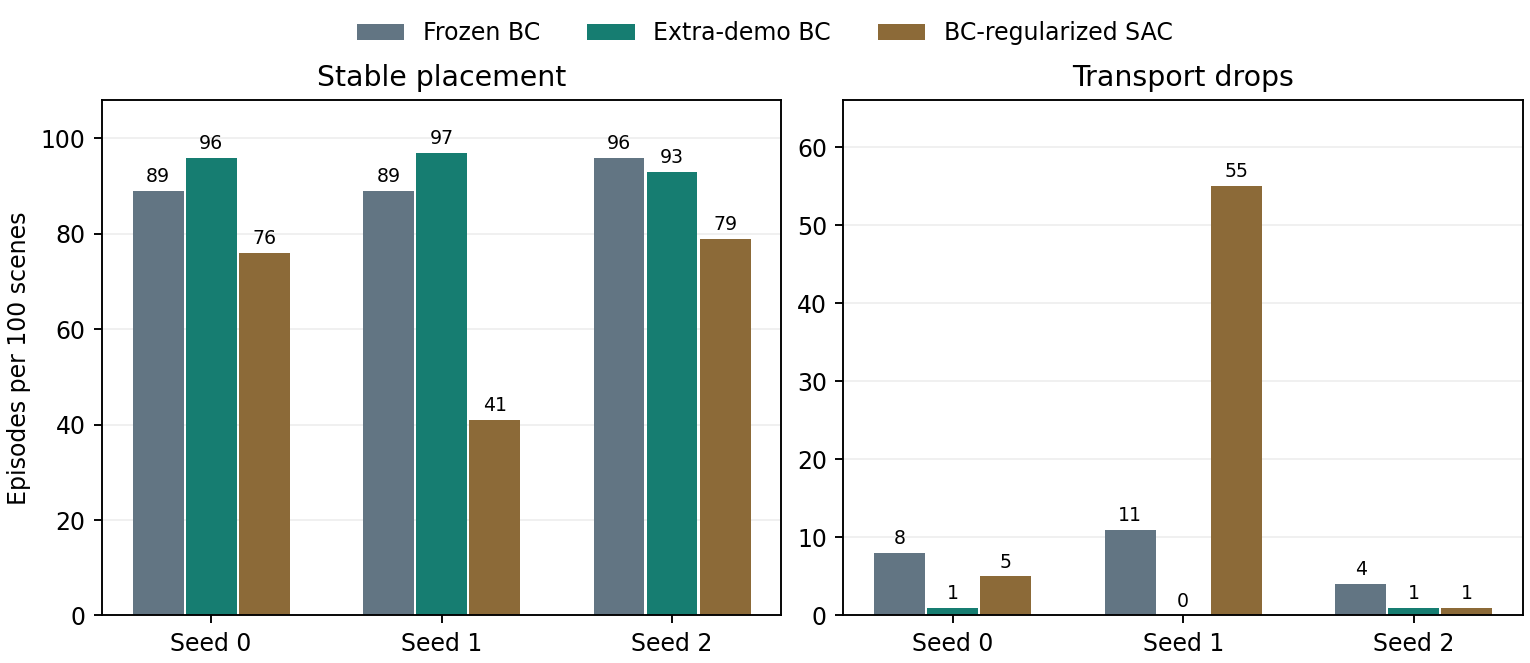

Values plotted in this chart, from the file beside it:
method, seed, episodes, stable, strict, lifted, drops, new_demo_steps, new_online_steps, training_s, new_demo_collection_s
frozen_bc, 0, 100, 89, 44, 100, 8, 0, 0, 0.0, 0.0
extra_demo_bc, 0, 100, 96, 62, 100, 1, 6000, 0, 7.354, 20.92
bc_regularized_sac, 0, 100, 76, 36, 85, 5, 2000, 4000, 28.88, 6.947
frozen_bc, 1, 100, 89, 64, 100, 11, 0, 0, 0.0, 0.0
extra_demo_bc, 1, 100, 97, 53, 100, 0, 6000, 0, 7.268, 21.16
bc_regularized_sac, 1, 100, 41, 31, 97, 55, 2000, 4000, 29.67, 7.085
frozen_bc, 2, 100, 96, 61, 100, 4, 0, 0, 0.0, 0.0
extra_demo_bc, 2, 100, 93, 62, 100, 1, 6000, 0, 7.367, 20.9
bc_regularized_sac, 2, 100, 79, 79, 100, 1, 2000, 4000, 29.23, 7.023
